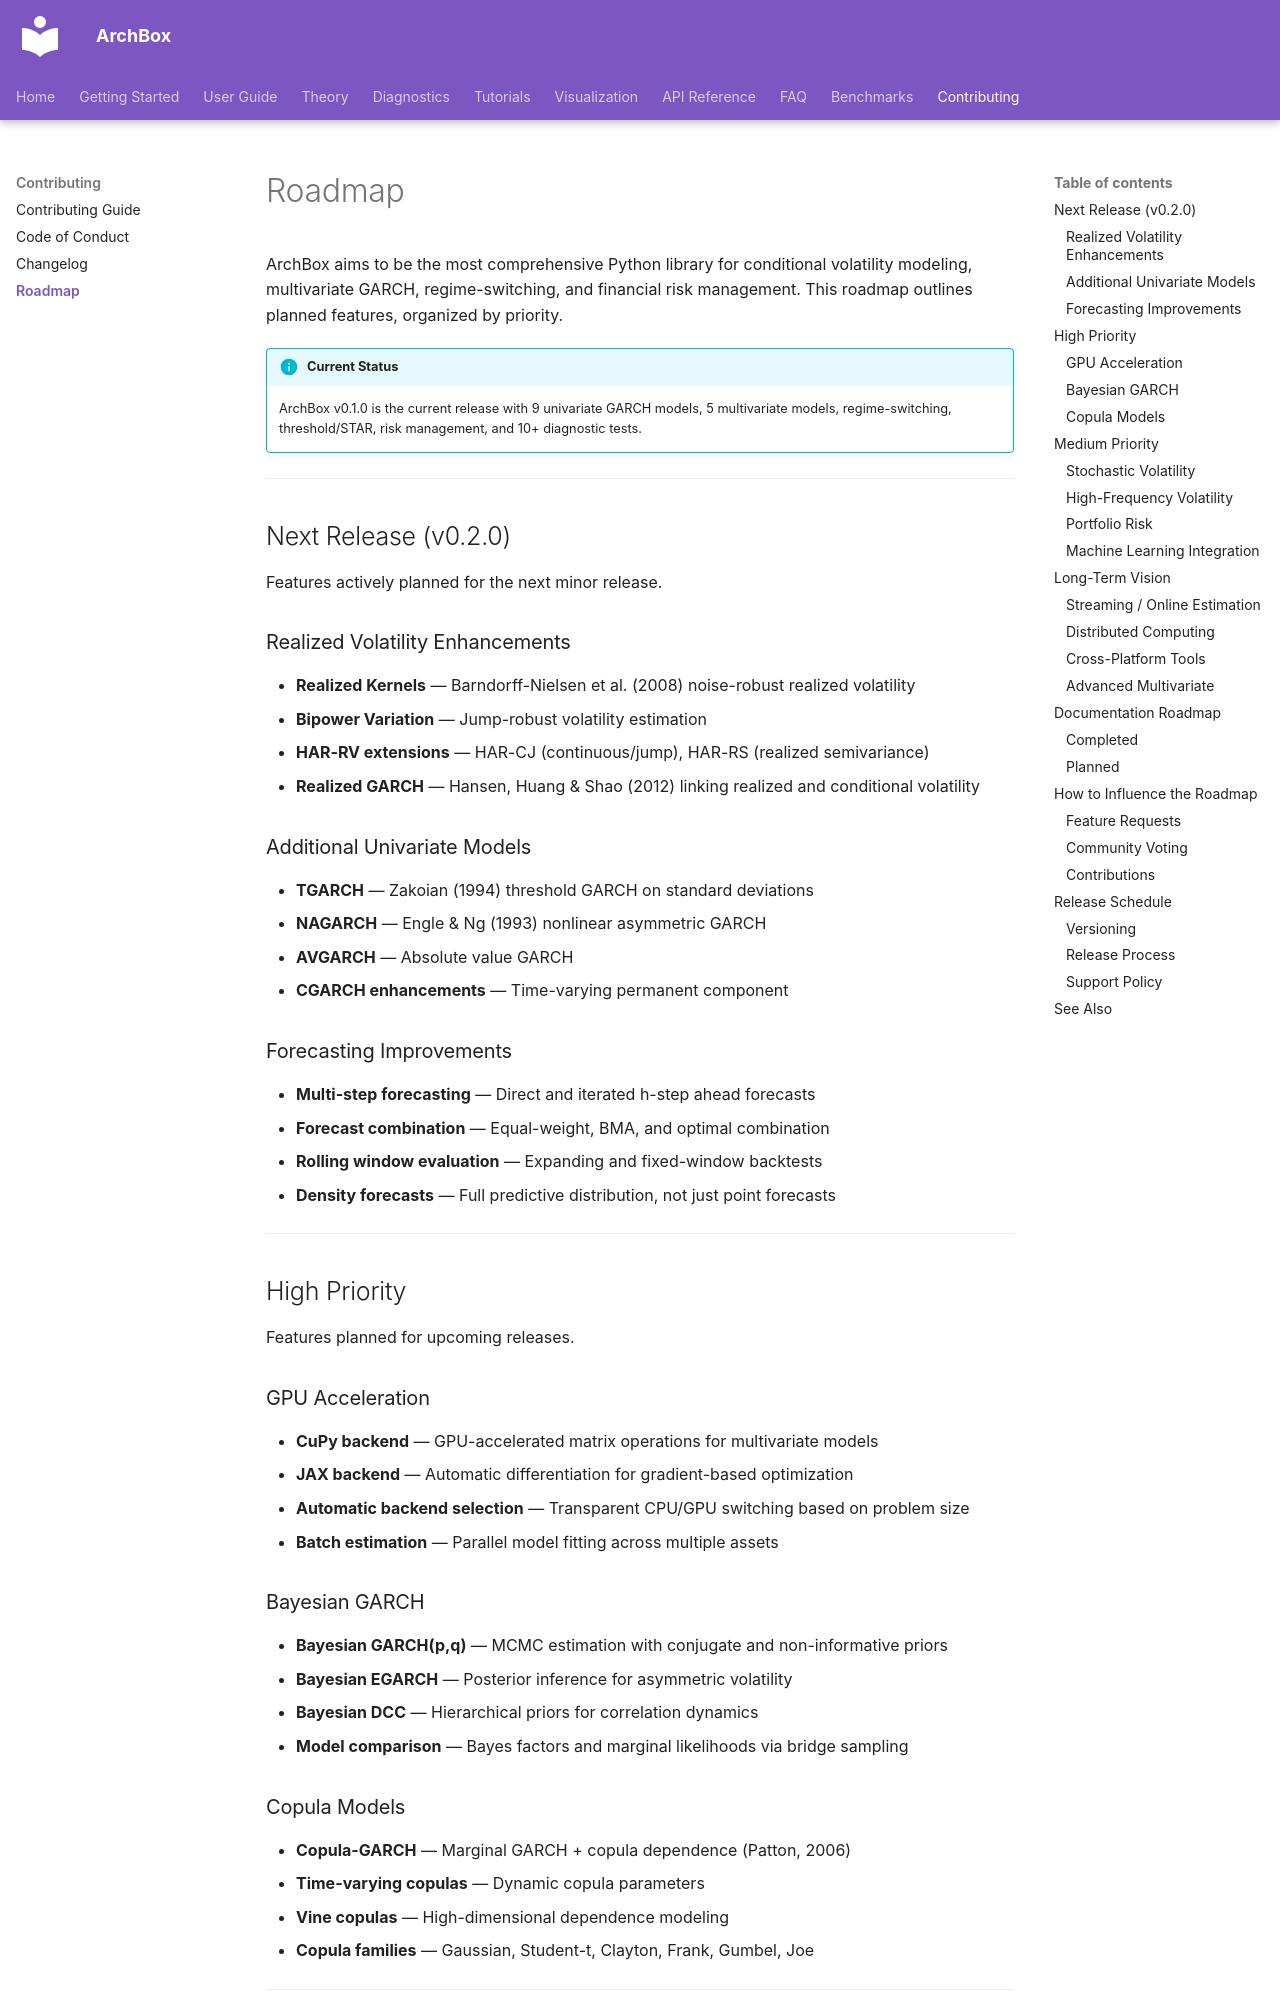

repository: ArchBox-GARCH-Models/archbox · page: contributing/roadmap/index.html · generator: mkdocs

---
title: "Roadmap"
description: "ArchBox development roadmap — planned features, priorities, and future directions."
---

# Roadmap

ArchBox aims to be the most comprehensive Python library for conditional volatility modeling, multivariate GARCH, regime-switching, and financial risk management. This roadmap outlines planned features, organized by priority.

!!! info "Current Status"
    ArchBox v0.1.0 is the current release with 9 univariate GARCH models, 5 multivariate models, regime-switching, threshold/STAR, risk management, and 10+ diagnostic tests.

---

## Next Release (v0.2.0)

Features actively planned for the next minor release.

### Realized Volatility Enhancements

- **Realized Kernels** — Barndorff-Nielsen et al. (2008) noise-robust realized volatility
- **Bipower Variation** — Jump-robust volatility estimation
- **HAR-RV extensions** — HAR-CJ (continuous/jump), HAR-RS (realized semivariance)
- **Realized GARCH** — Hansen, Huang & Shao (2012) linking realized and conditional volatility

### Additional Univariate Models

- **TGARCH** — Zakoian (1994) threshold GARCH on standard deviations
- **NAGARCH** — Engle & Ng (1993) nonlinear asymmetric GARCH
- **AVGARCH** — Absolute value GARCH
- **CGARCH enhancements** — Time-varying permanent component

### Forecasting Improvements

- **Multi-step forecasting** — Direct and iterated h-step ahead forecasts
- **Forecast combination** — Equal-weight, BMA, and optimal combination
- **Rolling window evaluation** — Expanding and fixed-window backtests
- **Density forecasts** — Full predictive distribution, not just point forecasts

---

## High Priority

Features planned for upcoming releases.

### GPU Acceleration

- **CuPy backend** — GPU-accelerated matrix operations for multivariate models
- **JAX backend** — Automatic differentiation for gradient-based optimization
- **Automatic backend selection** — Transparent CPU/GPU switching based on problem size
- **Batch estimation** — Parallel model fitting across multiple assets

### Bayesian GARCH

- **Bayesian GARCH(p,q)** — MCMC estimation with conjugate and non-informative priors
- **Bayesian EGARCH** — Posterior inference for asymmetric volatility
- **Bayesian DCC** — Hierarchical priors for correlation dynamics
- **Model comparison** — Bayes factors and marginal likelihoods via bridge sampling
